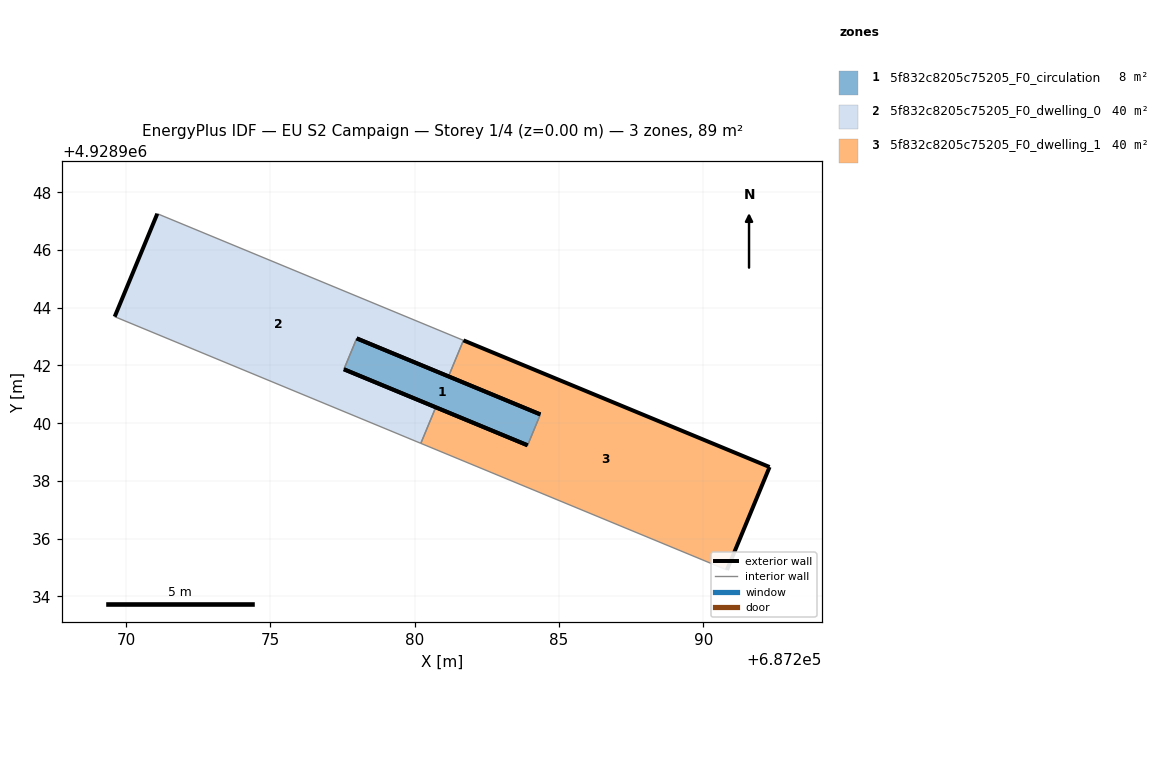
=== STOREY PLAN SPEC (per zone: floor XY polygon, exterior-wall plan segments, windows/doors) ===
zone 1: 5f832c8205c75205_F0_circulation  (8.0 m²)
  floor: (687283.91, 4928939.24) (687284.35, 4928940.30) (687277.99, 4928942.94) (687277.55, 4928941.87)
  exterior wall: (687277.99, 4928942.94) – (687284.35, 4928940.30)  [6.9 m]
  exterior wall: (687283.91, 4928939.24) – (687277.55, 4928941.87)  [6.9 m]
  interior walls: 2
zone 2: 5f832c8205c75205_F0_dwelling_0  (40.3 m²)
  floor: (687280.21, 4928939.30) (687280.73, 4928940.55) (687277.55, 4928941.87) (687277.99, 4928942.94) (687281.17, 4928941.62) (687281.69, 4928942.87) (687271.08, 4928947.26) (687269.61, 4928943.69)
  exterior wall: (687281.17, 4928941.62) – (687277.99, 4928942.94)  [3.4 m]
  exterior wall: (687277.55, 4928941.87) – (687280.73, 4928940.55)  [3.4 m]
  exterior wall: (687269.61, 4928943.69) – (687271.08, 4928947.26)  [3.9 m]
  interior walls: 5
zone 3: 5f832c8205c75205_F0_dwelling_1  (40.3 m²)
  floor: (687290.81, 4928934.92) (687292.29, 4928938.48) (687281.69, 4928942.87) (687281.17, 4928941.62) (687284.35, 4928940.30) (687283.91, 4928939.24) (687280.73, 4928940.55) (687280.21, 4928939.30)
  exterior wall: (687280.73, 4928940.55) – (687283.91, 4928939.24)  [3.4 m]
  exterior wall: (687284.35, 4928940.30) – (687281.17, 4928941.62)  [3.4 m]
  exterior wall: (687281.69, 4928942.87) – (687292.29, 4928938.48)  [11.5 m]
  exterior wall: (687292.29, 4928938.48) – (687290.81, 4928934.92)  [3.9 m]
  interior walls: 4

=== DERIVED (storey summary) ===
Building: EU S2 Campaign
Storey: 1 of 4  (floor level z = 0.00 m)
Storey gross floor area: 88.6 m²
Zones on this storey: 3
  - 5f832c8205c75205_F0_circulation: floor 8.0 m²; exterior wall 13.8 m (41.3 m²); WWR 0.0%
  - 5f832c8205c75205_F0_dwelling_0: floor 40.3 m²; exterior wall 10.7 m (32.2 m²); WWR 0.0%
  - 5f832c8205c75205_F0_dwelling_1: floor 40.3 m²; exterior wall 22.2 m (66.7 m²); WWR 0.0%
Zone adjacency (shared interzone walls):
  - 5f832c8205c75205_F0_circulation ↔ 5f832c8205c75205_F0_dwelling_0
  - 5f832c8205c75205_F0_circulation ↔ 5f832c8205c75205_F0_dwelling_1
  - 5f832c8205c75205_F0_dwelling_0 ↔ 5f832c8205c75205_F0_dwelling_1